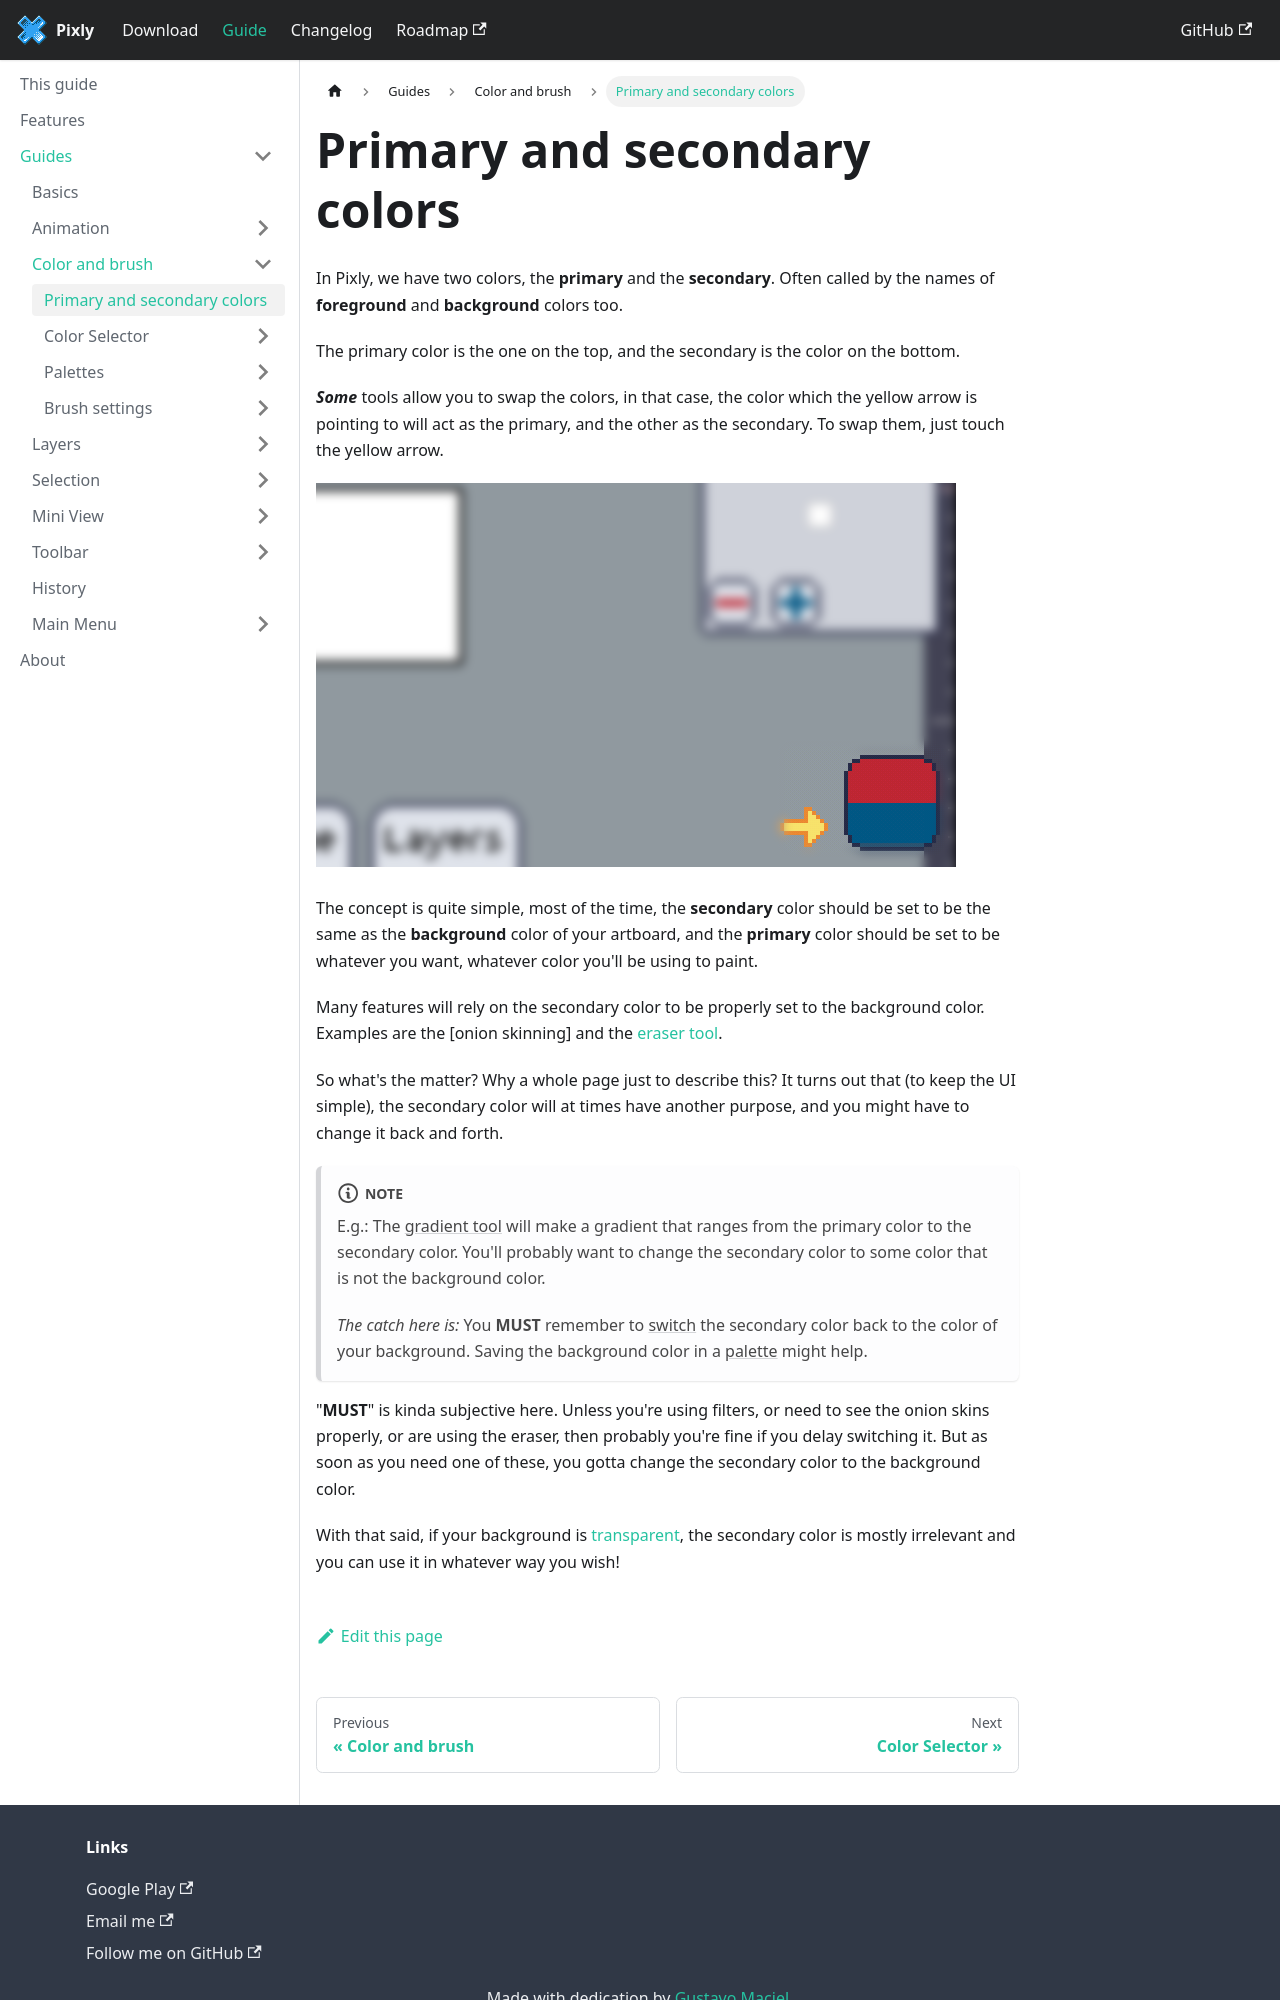

repository: tavomaciel/pixly-docs · page: docs/guides/color-brush/primary-secondary.html · generator: docusaurus

---
sidebar_position: 1
title: Primary and secondary colors
---
In Pixly, we have two colors, the **primary** and the **secondary**. Often called by the names of **foreground** and **background** colors too.

The primary color is the one on the top, and the secondary is the color on the bottom.

_**Some**_ tools allow you to swap the colors, in that case, the color which the yellow arrow is pointing to will act as the primary, and the other as the secondary. To swap them, just touch the yellow arrow.

![Primary and secondary](./primary-secondary.png)

The concept is quite simple, most of the time, the **secondary** color should be set to be the same as the **background** color of your artboard, and the **primary** color should be set to be whatever you want, whatever color you'll be using to paint.

Many features will rely on the secondary color to be properly set to the background color. Examples are the [onion skinning] and the [eraser tool].

So what's the matter? Why a whole page just to describe this? It turns out that (to keep the UI simple), the secondary color will at times have another purpose, and you might have to change it back and forth.

:::note
 E.g.: The [gradient tool] will make a gradient that ranges from the primary color to the secondary color. You'll probably want to change the secondary color to some color that is not the background color.

_The catch here is:_ You **MUST** remember to [switch] the secondary color back to the color of your background. Saving the background color in a [palette] might help.
:::

"**MUST**" is kinda subjective here. Unless you're using filters, or need to see the onion skins properly, or are using the eraser, then probably you're fine if you delay switching it. But as soon as you need one of these, you gotta change the secondary color to the background color.

With that said, if your background is [transparent], the secondary color is mostly irrelevant and you can use it in whatever way you wish!
